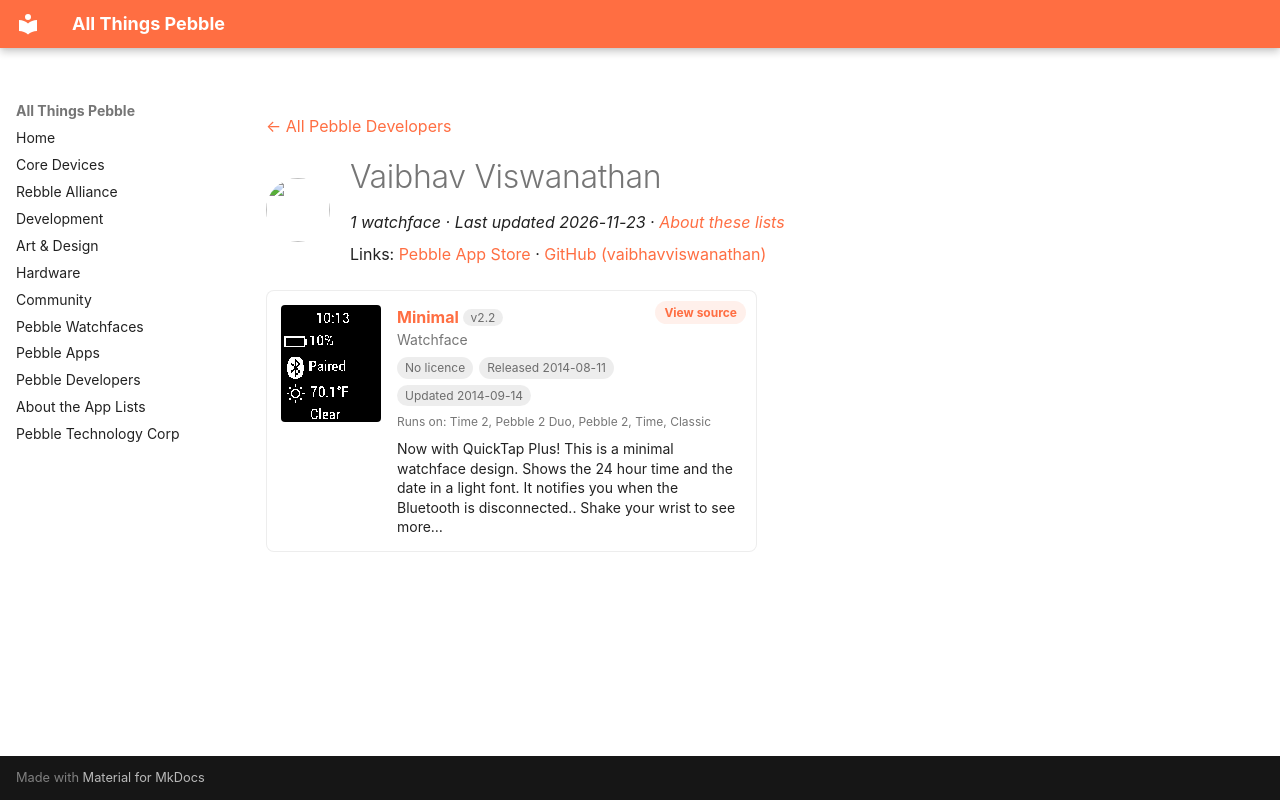

repository: saltedlolly/all-things-pebble · page: developers/vaibhav-viswanathan.html · generator: mkdocs

---
title: "Vaibhav Viswanathan"
hide:
  - toc
---

<!-- Generated by scripts/update_app_directory.py: do not edit by hand -->
[← All Pebble Developers](../developers.md)

<div class="dev-header" markdown>
<img class="dev-avatar" src="https://github.com/vaibhavviswanathan.png?size=128" alt="" width="64" height="64" loading="lazy" onerror="this.remove()">
<div class="dev-intro" markdown>

# Vaibhav Viswanathan

*1 watchface · Last updated 2026-11-23 · [About these lists](../about-app-lists.md)*

Links: [Pebble App Store](https://apps.repebble.com/apps/dev/vaibhav-viswanathan_536c0359bcec8f44c7000013) · [GitHub (vaibhavviswanathan)](https://github.com/vaibhavviswanathan)

</div>
</div>

<div class="app-grid dev-apps" data-search-exclude>
<div class="app-card" data-type="watchface" data-title="minimal" data-released="2014-08-11" data-updated="2014-09-14">
<a class="app-shot" href="https://apps.repebble.com/53e911811f0b5142030000f1" data-search-exclude><img src="../images/apps/53e911811f0b5142030000f1.png" alt="Minimal" loading="lazy"></a>
<div class="app-info">
<h2 class="app-name" id="app-53e911811f0b5142030000f1"><a href="https://apps.repebble.com/53e911811f0b5142030000f1">Minimal</a> <span class="app-version" title="Latest version" data-search-exclude>v2.2</span></h2>
<a class="app-source" href="https://github.com/vaibhavviswanathan/minimal" title="Source code" data-search-exclude>View source</a>
<div class="app-dev">Watchface</div>
<div class="app-tags" data-search-exclude><span class="app-licence app-licence--none" title="Licence">No licence</span> <span title="First published in the app store">Released 2014-08-11</span> <span title="Latest release in the app store">Updated 2014-09-14</span></div>
<div class="app-watches" title="Supported watches" data-search-exclude>Runs on: Time 2, Pebble 2 Duo, Pebble 2, Time, Classic</div>
<p class="app-desc">Now with QuickTap Plus! This is a minimal watchface design. Shows the 24 hour time and the date in a light font. It notifies you when the Bluetooth is disconnected.. Shake your wrist to see more…</p>
</div>
</div>
</div>
